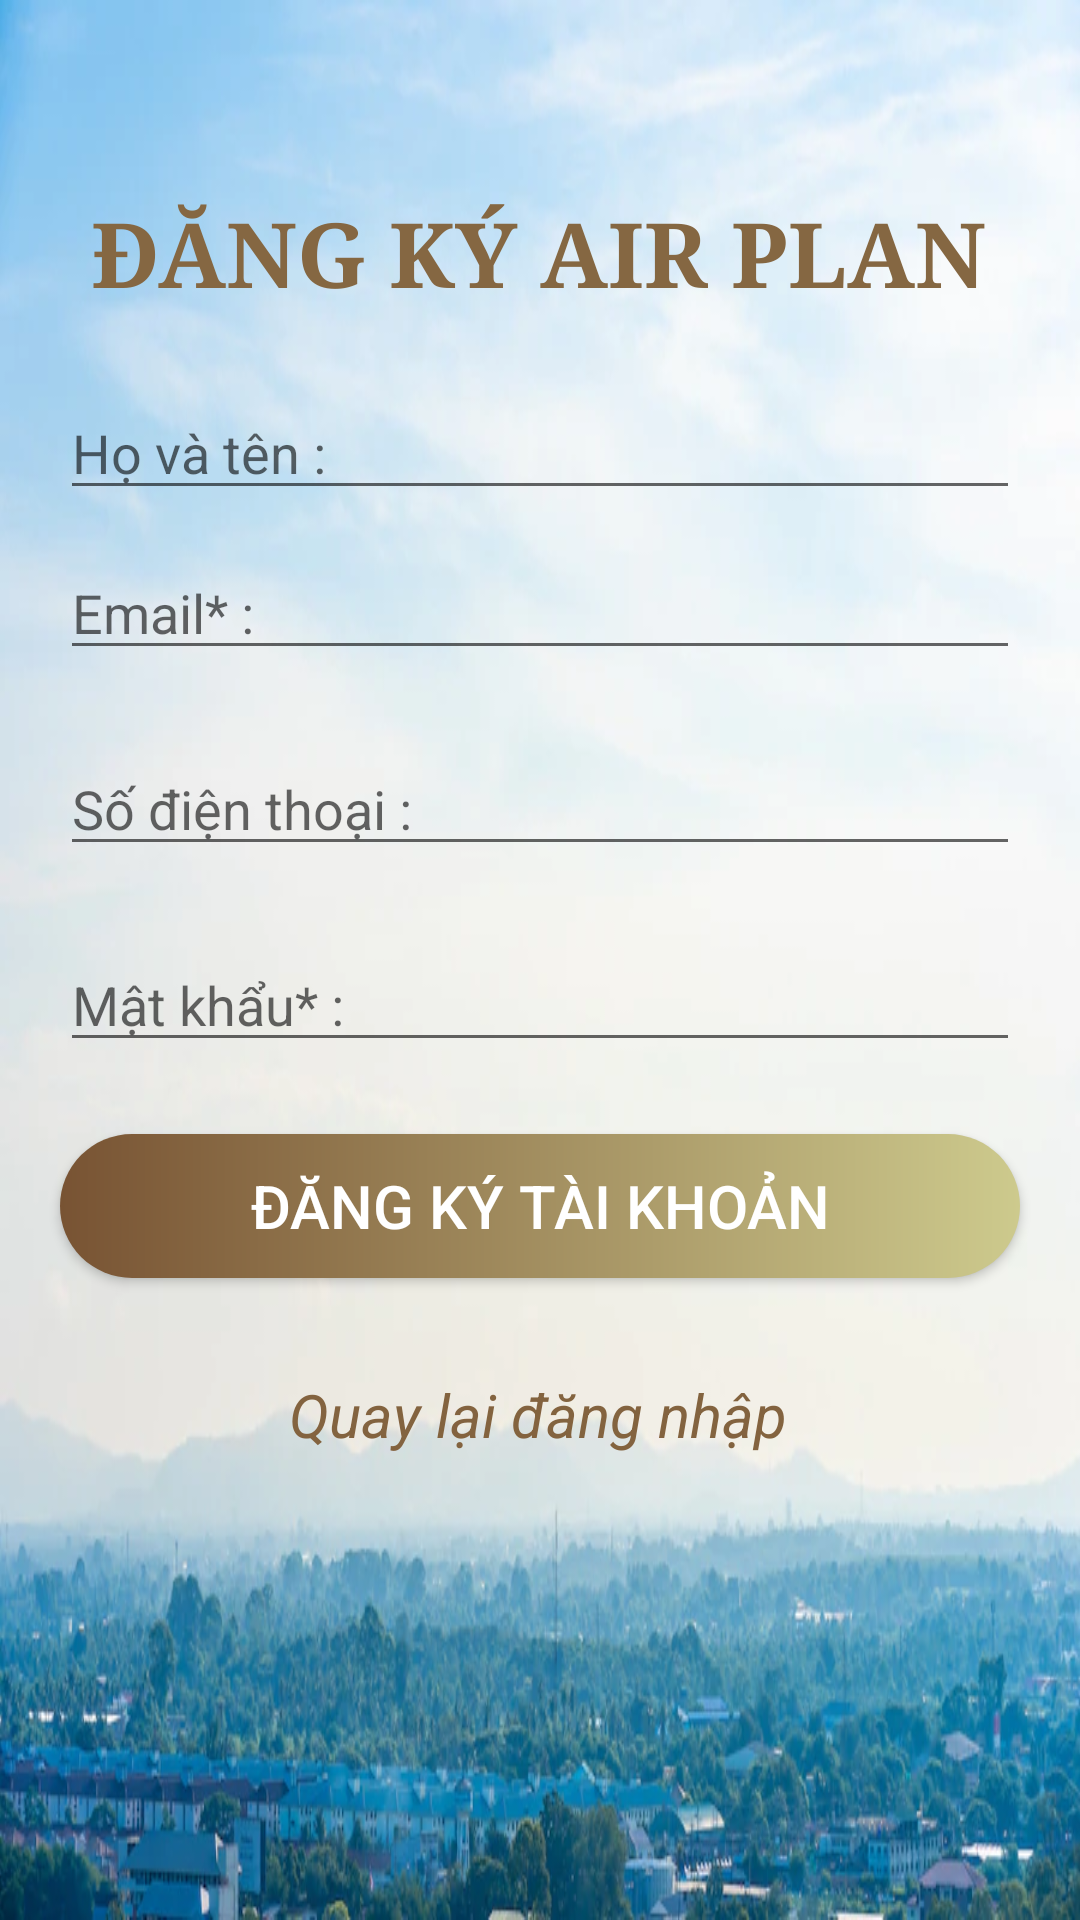

Android layout source for this screen:
<!-- AndroidManifest.xml: application theme Theme.AppDatVeMayBay -->
<!-- res/layout/activity_sign_up.xml -->
<?xml version="1.0" encoding="utf-8"?>
<androidx.constraintlayout.widget.ConstraintLayout xmlns:android="http://schemas.android.com/apk/res/android"
    xmlns:app="http://schemas.android.com/apk/res-auto"
    xmlns:tools="http://schemas.android.com/tools"
    android:layout_width="match_parent"
    android:layout_height="match_parent"
    tools:context=".SignUpActivity"
    android:background="@drawable/whitesky">

    <TextView
        android:id="@+id/textView2"
        android:layout_width="wrap_content"
        android:layout_height="wrap_content"
        android:layout_marginTop="64dp"
        android:text="ĐĂNG KÝ AIR PLAN"
        android:fontFamily="serif"
        android:textStyle="bold"
        android:textColor="#856742"
        android:textSize="30sp"
        app:layout_constraintEnd_toEndOf="parent"
        app:layout_constraintHorizontal_bias="0.497"
        app:layout_constraintStart_toStartOf="parent"
        app:layout_constraintTop_toTopOf="parent" />

    <EditText
        android:id="@+id/edtFullName"
        android:layout_width="0dp"
        android:layout_height="wrap_content"
        android:layout_marginTop="24dp"
        android:layout_marginEnd="20dp"
        android:ems="10"
        android:hint="Họ và tên : "
        android:inputType="textEmailAddress"
        android:textColor="#000000"
        app:layout_constraintEnd_toEndOf="parent"
        app:layout_constraintHorizontal_bias="1.0"
        app:layout_constraintStart_toStartOf="@+id/etPhone_dk"
        app:layout_constraintTop_toBottomOf="@+id/textView2" />

    <EditText
        android:id="@+id/etEmail_dk"
        android:layout_width="0dp"
        android:layout_height="wrap_content"
        android:layout_marginStart="20dp"
        android:layout_marginTop="12dp"
        android:layout_marginEnd="20dp"
        android:ems="10"
        android:hint="Email* : "
        android:inputType="textEmailAddress"
        android:textColor="#000000"
        app:layout_constraintEnd_toEndOf="parent"
        app:layout_constraintHorizontal_bias="1.0"
        app:layout_constraintStart_toStartOf="parent"
        app:layout_constraintTop_toBottomOf="@+id/edtFullName" />

    <EditText
        android:id="@+id/etPhone_dk"
        android:layout_width="0dp"
        android:layout_height="wrap_content"
        android:layout_marginStart="20dp"
        android:layout_marginTop="24dp"
        android:layout_marginEnd="20dp"
        android:ems="10"
        android:hint="Số điện thoại : "
        android:inputType="textEmailAddress"
        android:textColor="#000000"
        app:layout_constraintEnd_toEndOf="parent"
        app:layout_constraintHorizontal_bias="0.0"
        app:layout_constraintStart_toStartOf="parent"
        app:layout_constraintTop_toBottomOf="@+id/etEmail_dk" />

    <EditText
        android:id="@+id/etPass_dk"
        android:layout_width="0dp"
        android:layout_height="wrap_content"
        android:layout_marginStart="20dp"
        android:layout_marginTop="24dp"
        android:layout_marginEnd="20dp"
        android:ems="10"
        android:hint="Mật khẩu* : "
        android:inputType="textPassword"
        app:layout_constraintEnd_toEndOf="parent"
        app:layout_constraintHorizontal_bias="1.0"
        app:layout_constraintStart_toStartOf="parent"
        app:layout_constraintTop_toBottomOf="@+id/etPhone_dk" />

    <androidx.appcompat.widget.AppCompatButton
        android:id="@+id/btnDangKy"
        android:layout_width="0dp"
        android:layout_height="wrap_content"
        android:layout_marginTop="24dp"
        android:text="Đăng ký tài khoản"
        android:background="@drawable/retangle_button"
        android:textColor="@color/white"
        android:textSize="20dp"
        app:layout_constraintEnd_toEndOf="@+id/etPass_dk"
        app:layout_constraintHorizontal_bias="0.0"
        app:layout_constraintStart_toStartOf="@+id/etPass_dk"
        app:layout_constraintTop_toBottomOf="@+id/etPass_dk" />

    <TextView
        android:id="@+id/tvBackLogin"
        android:layout_width="wrap_content"
        android:layout_height="wrap_content"
        android:layout_marginTop="32dp"
        android:text="Quay lại đăng nhập"
        android:textSize="20dp"
        android:textStyle="italic"
        android:textColor="#83633F"
        app:layout_constraintBottom_toBottomOf="parent"
        app:layout_constraintEnd_toEndOf="parent"
        app:layout_constraintHorizontal_bias="0.497"
        app:layout_constraintStart_toStartOf="parent"
        app:layout_constraintTop_toBottomOf="@+id/btnDangKy"
        app:layout_constraintVertical_bias="0.0" />

</androidx.constraintlayout.widget.ConstraintLayout>
<!-- resources referenced by this layout -->
<resources>
  <color name="white">#FFFFFFFF</color>
  <!-- drawable retangle_button (drawable) -->
  <?xml version="1.0" encoding="utf-8"?>
  <shape xmlns:android="http://schemas.android.com/apk/res/android">
  
      <corners
          android:radius="100dp"
          />
      <gradient
          android:angle="0"
          android:endColor="#CDCA8D"
          android:startColor="#785333"
          android:type="linear"
          />
  
  
  </shape>
  <!-- drawable whitesky: webp bitmap (drawable-v24, 55704 bytes) -->
  <style name="Theme.AppDatVeMayBay" parent="Theme.MaterialComponents.DayNight.NoActionBar">
          
          <item name="colorPrimary">@color/teal_200</item>
          <item name="colorPrimaryVariant">@color/purple_700</item>
          <item name="colorOnPrimary">@color/white</item>
          
          <item name="colorSecondary">#03DAC5</item>
          <item name="colorSecondaryVariant">@color/teal_700</item>
          <item name="colorOnSecondary">@color/black</item>
          
          <item name="android:statusBarColor" tools:targetApi="l">#B30039</item>
          
      </style>
  <color name="teal_200">#C903DAC5</color>
  <color name="purple_700">#FF3700B3</color>
  <color name="teal_700">#FF018786</color>
  <color name="black">#FF000000</color>
</resources>
